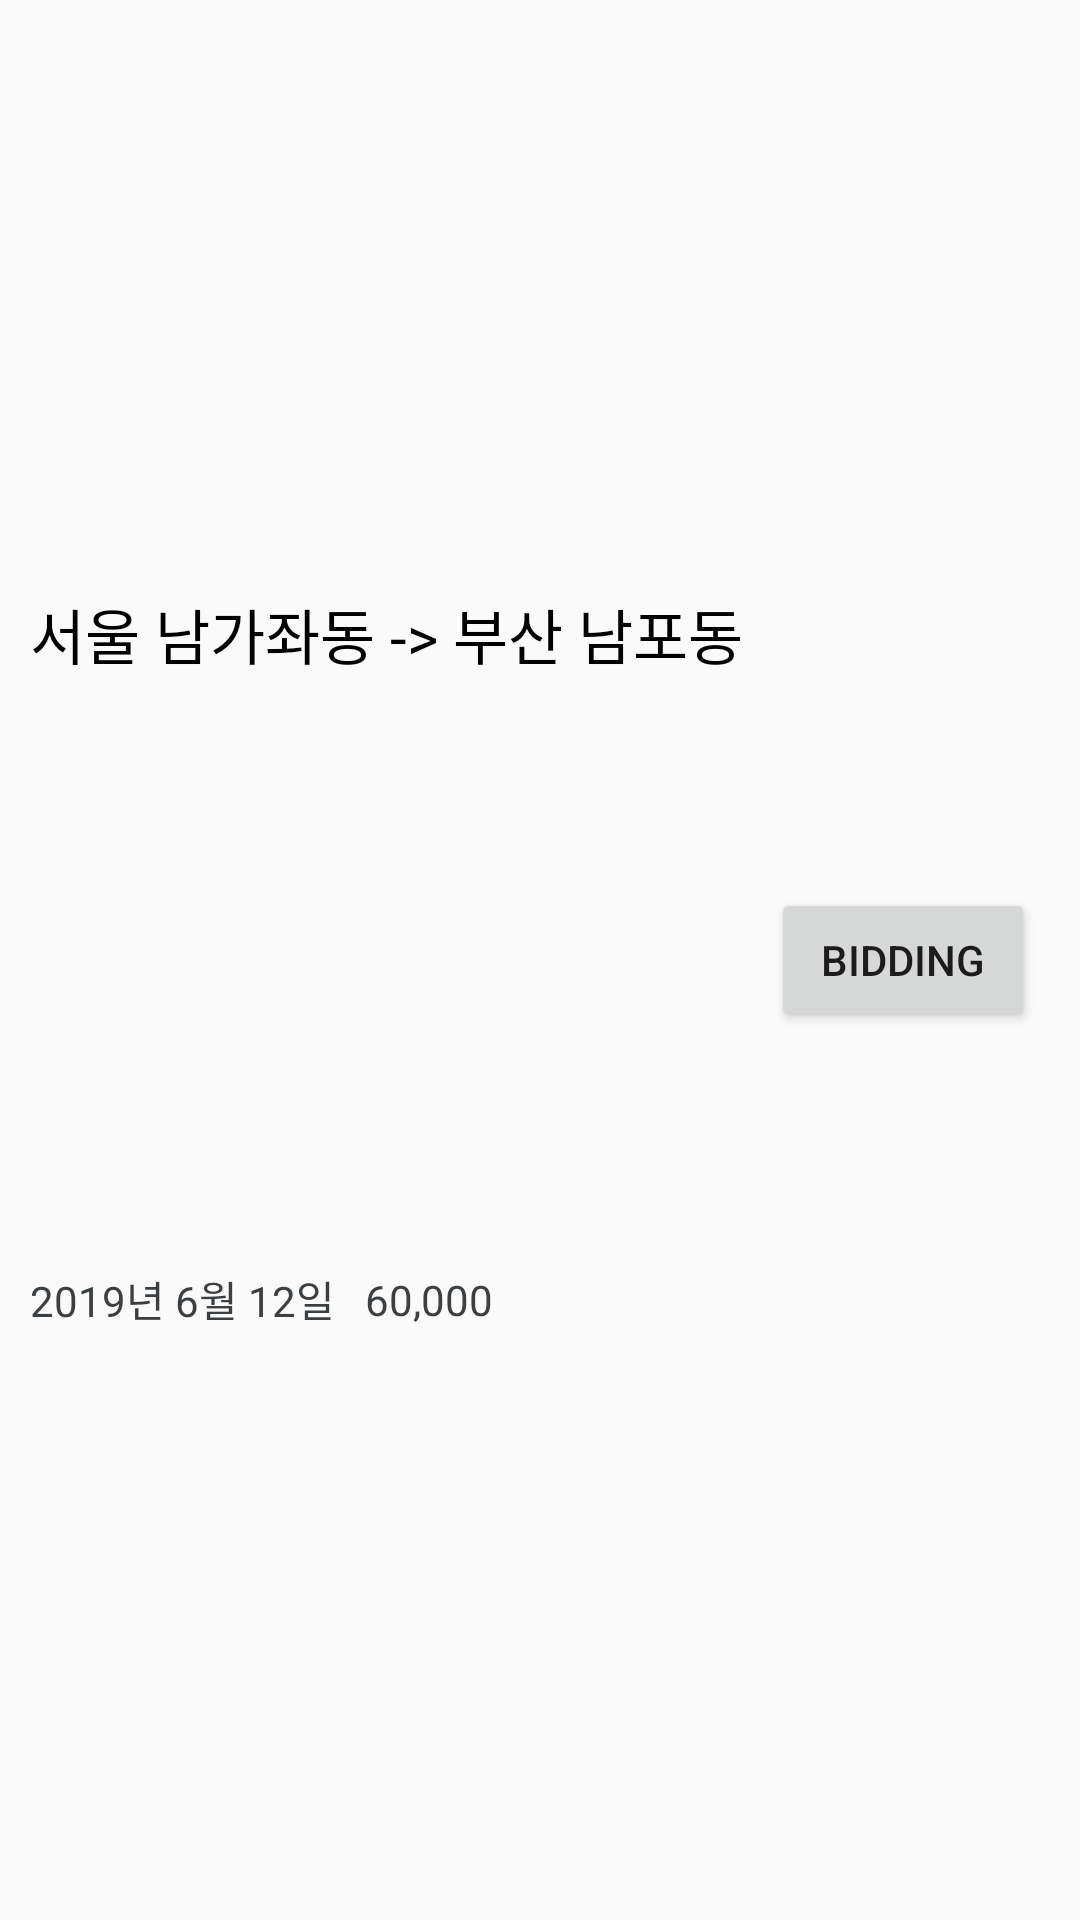

Produce the Android XML layout that renders to this screen, including the resource entries it uses.
<!-- AndroidManifest.xml: application theme AppTheme -->
<!-- res/layout/order_list.xml -->
<?xml version="1.0" encoding="utf-8"?>
<android.support.constraint.ConstraintLayout
        xmlns:android="http://schemas.android.com/apk/res/android"
        xmlns:app="http://schemas.android.com/apk/res-auto"
        android:layout_width="match_parent"
        android:paddingLeft="@dimen/input_field_margin_size"
        android:paddingRight="@dimen/input_field_margin_size"
        android:layout_height="@dimen/row_normal_height" >

    <TextView
            android:id="@+id/order_list_address_tv"
            android:layout_width="match_parent"
            android:layout_height="wrap_content"
            android:text="서울 남가좌동 -> 부산 남포동"
            android:textColor="#000000"
            android:textSize="@dimen/textView_normal_size"
            app:layout_constraintLeft_toLeftOf="parent"
            app:layout_constraintRight_toRightOf="parent"
            app:layout_constraintTop_toTopOf="parent"
            app:layout_constraintBottom_toTopOf="@+id/order_list_price_tv"
    />
    <TextView
            android:id="@+id/order_list_price_tv"
            android:layout_width="wrap_content"
            android:layout_height="wrap_content"
            android:text="2019년 6월 12일"
            android:textColor="#3C3F41"
            android:textSize="@dimen/textView_small_size"
            app:layout_constraintLeft_toLeftOf="parent"
            app:layout_constraintRight_toLeftOf="@+id/order_list_time_tv"
            app:layout_constraintTop_toBottomOf="@+id/order_list_address_tv"
            app:layout_constraintBottom_toBottomOf="parent"
    />
    <TextView
            android:id="@+id/order_list_time_tv"
            android:layout_width="wrap_content"
            android:layout_height="wrap_content"
            android:text="60,000"
            android:textColor="#3C3F41"
            android:textSize="@dimen/textView_small_size"
            android:layout_marginLeft="@dimen/textView_margin_size"
            app:layout_constraintLeft_toRightOf="@+id/order_list_price_tv"
            app:layout_constraintTop_toBottomOf="@+id/order_list_address_tv"
            app:layout_constraintBottom_toBottomOf="parent"
    />
    <Button
            android:id="@+id/order_list_bidding_btn"
            android:layout_width="wrap_content"
            android:layout_height="wrap_content"
            android:text="@string/bindding"
            app:layout_constraintRight_toRightOf="parent"
            app:layout_constraintTop_toTopOf="parent"
            app:layout_constraintBottom_toBottomOf="parent"
            app:layout_constraintLeft_toLeftOf="parent"
            app:layout_constraintHorizontal_bias="0.98"
    />


</android.support.constraint.ConstraintLayout>
<!-- resources referenced by this layout -->
<resources>
  <dimen name="input_field_margin_size">10dp</dimen>
  <dimen name="row_normal_height">60dp</dimen>
  <dimen name="textView_margin_size">10dp</dimen>
  <dimen name="textView_normal_size">20sp</dimen>
  <dimen name="textView_small_size">14sp</dimen>
  <string name="bindding">Bidding</string>
  <style name="AppTheme" parent="Theme.AppCompat.Light.NoActionBar">
          
          <item name="colorPrimary">@color/colorPrimary</item>
          <item name="colorPrimaryDark">@color/colorPrimaryDark</item>
          <item name="colorAccent">@color/colorAccent</item>
      </style>
  <!-- not gathered from this repository: default colours our renderer supplied (Android Studio template values) -->
  <color name="colorPrimary">#FF6200EE</color>
  <color name="colorPrimaryDark">#FF3700B3</color>
  <color name="colorAccent">#FF03DAC5</color>
</resources>
